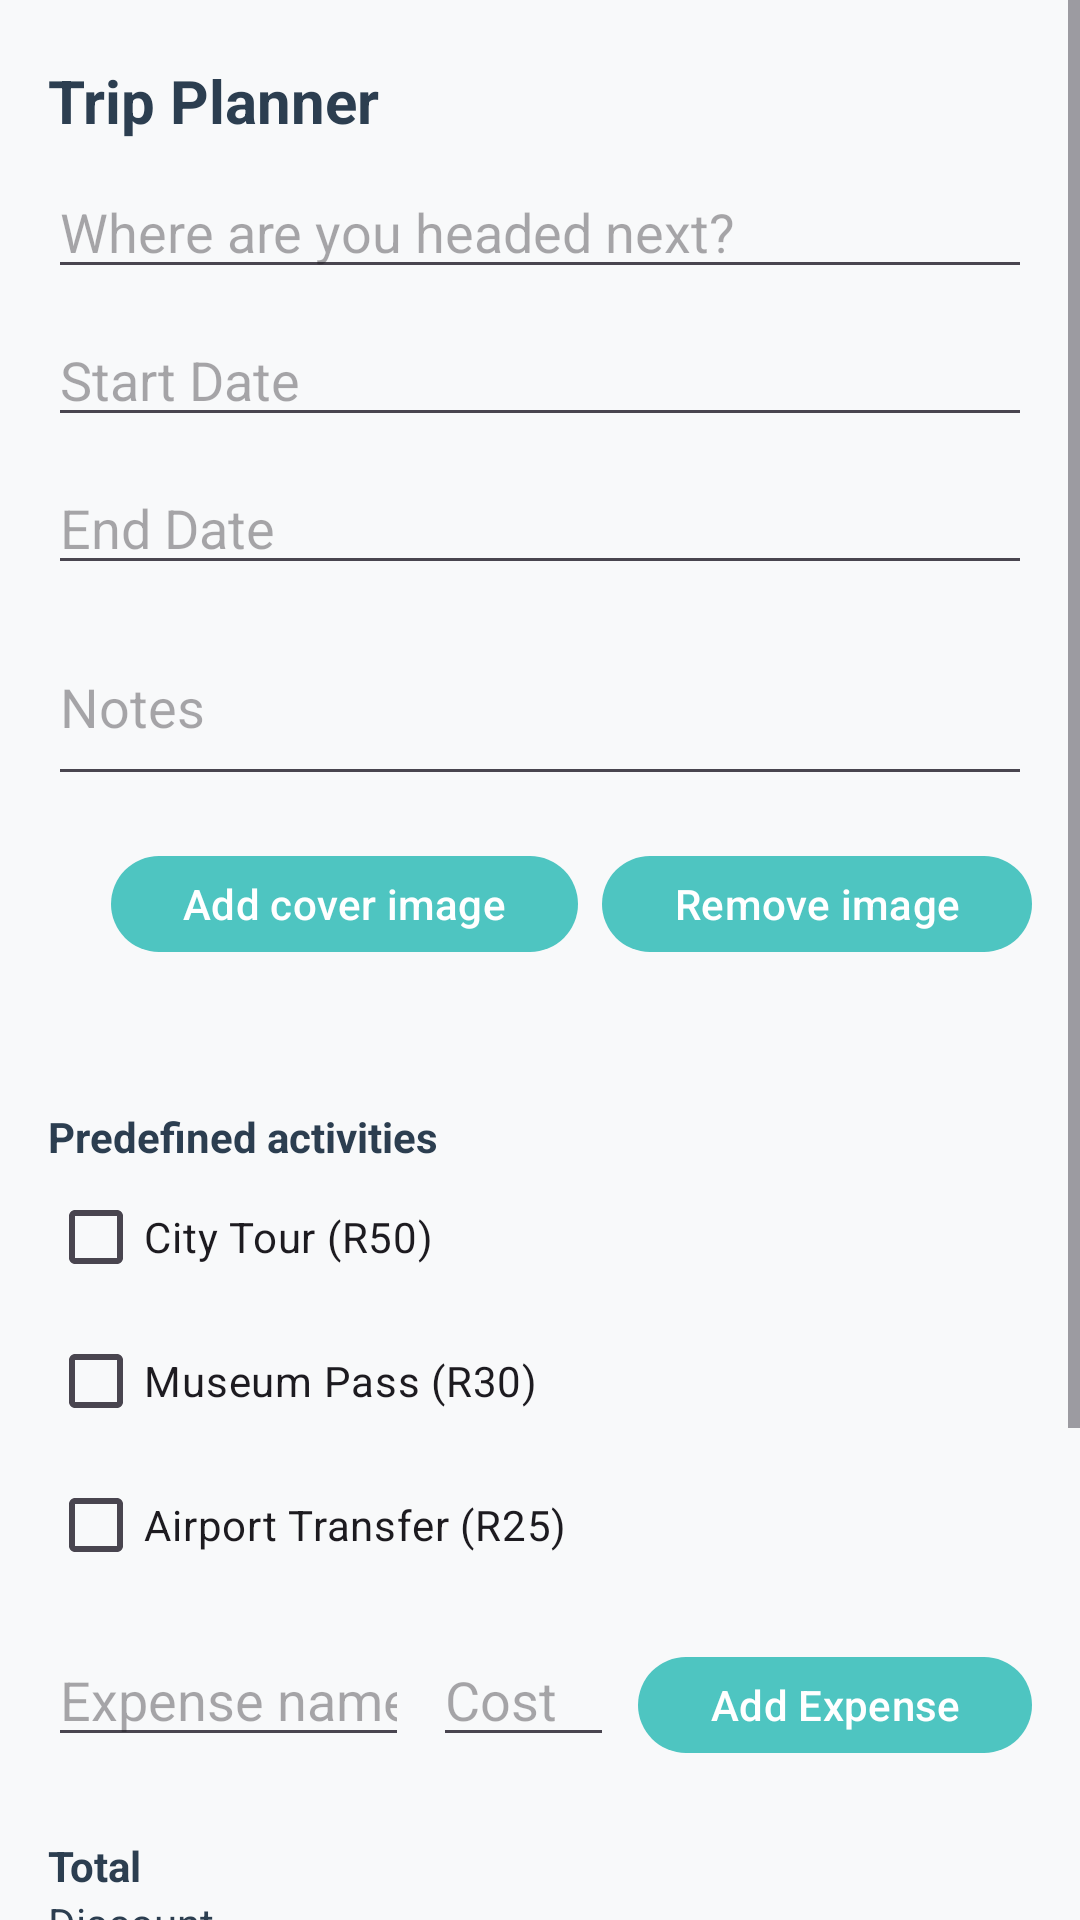

Layout XML and referenced resources for this Android screen:
<!-- AndroidManifest.xml: application theme Theme.TripBuddy -->
<!-- res/layout/fragment_trip_planner.xml -->
<?xml version="1.0" encoding="utf-8"?>
<ScrollView xmlns:android="http://schemas.android.com/apk/res/android"
    xmlns:app="http://schemas.android.com/apk/res-auto"
    android:layout_width="match_parent"
    android:layout_height="match_parent"
    android:background="?attr/colorSurface">

    <LinearLayout
        android:orientation="vertical"
        android:layout_width="match_parent"
        android:layout_height="wrap_content"
        android:padding="16dp">

        <ImageView
            android:id="@+id/iv_planner_hero"
            android:layout_width="match_parent"
            android:layout_height="0dp"
            android:visibility="gone"
            android:scaleType="centerCrop"
            android:background="?attr/colorSurface"/>

        <TextView
            android:layout_width="wrap_content"
            android:layout_height="wrap_content"
            android:text="@string/trip_planner_title"
            android:textStyle="bold"
            android:textColor="?attr/colorOnSurface"
            android:textSize="20sp"
            android:layout_marginTop="4dp"/>

        <EditText
            android:id="@+id/et_destination"
            android:layout_width="match_parent"
            android:layout_height="wrap_content"
            android:hint="@string/destination_hint"
            android:inputType="textCapWords"
            android:autofillHints="postalAddress"
            android:layout_marginTop="8dp"/>
        <EditText
            android:id="@+id/et_start"
            android:layout_width="match_parent"
            android:layout_height="wrap_content"
            android:hint="@string/start_date"
            android:inputType="date"
            android:layout_marginTop="8dp"/>
        <EditText
            android:id="@+id/et_end"
            android:layout_width="match_parent"
            android:layout_height="wrap_content"
            android:hint="@string/end_date"
            android:inputType="date"
            android:layout_marginTop="8dp"/>
        <EditText
            android:id="@+id/et_notes"
            android:layout_width="match_parent"
            android:layout_height="wrap_content"
            android:hint="@string/notes"
            android:inputType="textMultiLine"
            android:minLines="2"
            android:layout_marginTop="8dp"/>

        
        <LinearLayout
            android:layout_width="match_parent"
            android:layout_height="wrap_content"
            android:orientation="horizontal"
            android:layout_marginTop="12dp">
            <ImageView
                android:id="@+id/iv_cover_preview"
                android:layout_width="0dp"
                android:layout_height="80dp"
                android:layout_weight="1"
                android:scaleType="centerCrop"
                android:background="?attr/colorSurface"/>
            <com.google.android.material.button.MaterialButton
                android:id="@+id/btn_pick_image"
                android:layout_width="wrap_content"
                android:layout_height="wrap_content"
                android:text="@string/pick_image"
                android:layout_marginStart="12dp"/>
            <com.google.android.material.button.MaterialButton
                android:id="@+id/btn_remove_image"
                android:layout_width="wrap_content"
                android:layout_height="wrap_content"
                android:text="@string/remove_image"
                android:layout_marginStart="8dp"/>
        </LinearLayout>

        <TextView
            android:layout_width="wrap_content"
            android:layout_height="wrap_content"
            android:text="@string/predefined_activities"
            android:layout_marginTop="12dp"
            android:textStyle="bold"
            android:textColor="?attr/colorOnSurface"/>

        <CheckBox
            android:id="@+id/cb_city_tour"
            android:layout_width="wrap_content"
            android:layout_height="wrap_content"
            android:text="@string/city_tour_label"/>
        <CheckBox
            android:id="@+id/cb_museum_pass"
            android:layout_width="wrap_content"
            android:layout_height="wrap_content"
            android:text="@string/museum_pass_label"/>
        <CheckBox
            android:id="@+id/cb_airport_transfer"
            android:layout_width="wrap_content"
            android:layout_height="wrap_content"
            android:text="@string/airport_transfer_label"/>

        <LinearLayout
            android:layout_width="match_parent"
            android:layout_height="wrap_content"
            android:orientation="horizontal"
            android:layout_marginTop="12dp">
            <EditText
                android:id="@+id/et_expense_name"
                android:layout_width="0dp"
                android:layout_height="wrap_content"
                android:layout_weight="2"
                android:inputType="textCapWords"
                android:hint="@string/expense_name"/>
            <EditText
                android:id="@+id/et_expense_cost"
                android:layout_width="0dp"
                android:layout_height="wrap_content"
                android:layout_weight="1"
                android:inputType="numberDecimal"
                android:hint="@string/expense_cost"
                android:layout_marginStart="8dp"/>
            <com.google.android.material.button.MaterialButton
                android:id="@+id/btn_add_expense"
                android:layout_width="wrap_content"
                android:layout_height="wrap_content"
                android:text="@string/add_expense"
                android:layout_marginStart="8dp"/>
        </LinearLayout>

        <LinearLayout
            android:id="@+id/ll_expenses"
            android:layout_width="match_parent"
            android:layout_height="wrap_content"
            android:orientation="vertical"
            android:layout_marginTop="8dp"/>

        <TextView
            android:id="@+id/tv_total"
            android:layout_width="wrap_content"
            android:layout_height="wrap_content"
            android:text="@string/total"
            android:textStyle="bold"
            android:textColor="?attr/colorOnSurface"
            android:layout_marginTop="12dp"/>
        <TextView
            android:id="@+id/tv_discount"
            android:layout_width="wrap_content"
            android:layout_height="wrap_content"
            android:text="@string/discount"
            android:textColor="?attr/colorOnSurface"
            android:visibility="visible"/>
        <TextView
            android:id="@+id/tv_total_after"
            android:layout_width="wrap_content"
            android:layout_height="wrap_content"
            android:text="@string/total_after_discount"
            android:textColor="?attr/colorOnSurface"/>

        <TextView
            android:layout_width="wrap_content"
            android:layout_height="wrap_content"
            android:text="@string/budget_target"
            android:textStyle="bold"
            android:textColor="?attr/colorOnSurface"
            android:layout_marginTop="12dp"/>
        <EditText
            android:id="@+id/et_budget"
            android:layout_width="match_parent"
            android:layout_height="wrap_content"
            android:hint="R1000"
            android:inputType="numberDecimal"/>
        <ProgressBar
            android:id="@+id/pb_budget"
            style="?android:attr/progressBarStyleHorizontal"
            android:layout_width="match_parent"
            android:layout_height="8dp"
            android:layout_marginTop="8dp"
            android:max="100"
            android:progress="0"
            android:progressDrawable="@android:drawable/progress_horizontal"/>
        <TextView
            android:id="@+id/tv_budget_pct"
            android:layout_width="wrap_content"
            android:layout_height="wrap_content"
            android:textColor="?attr/colorOnSurface"
            android:layout_marginTop="4dp"/>

    <com.google.android.material.button.MaterialButton
            android:id="@+id/btn_save"
            android:layout_width="match_parent"
            android:layout_height="wrap_content"
            android:text="@string/save_trip"
            android:layout_marginTop="16dp"/>

    </LinearLayout>
</ScrollView>
<!-- resources referenced by this layout -->
<resources>
  <string name="add_expense">Add Expense</string>
  <string name="airport_transfer_label">Airport Transfer (R25)</string>
  <string name="budget_target">Planned budget</string>
  <string name="city_tour_label">City Tour (R50)</string>
  <string name="destination_hint">Where are you headed next?</string>
  <string name="discount">Discount</string>
  <string name="end_date">End Date</string>
  <string name="expense_cost">Cost</string>
  <string name="expense_name">Expense name</string>
  <string name="museum_pass_label">Museum Pass (R30)</string>
  <string name="notes">Notes</string>
  <string name="pick_image">Add cover image</string>
  <string name="predefined_activities">Predefined activities</string>
  <string name="remove_image">Remove image</string>
  <string name="save_trip">Save Trip</string>
  <string name="start_date">Start Date</string>
  <string name="total">Total</string>
  <string name="total_after_discount">Total after discount</string>
  <string name="trip_planner_title">Trip Planner</string>
  <style name="Theme.TripBuddy" parent="Theme.Material3.DayNight.NoActionBar">
          
          <item name="android:statusBarColor">?attr/colorSurface</item>
          <item name="android:navigationBarColor">?attr/colorSurface</item>
          <item name="android:windowActivityTransitions">true</item>
          <item name="android:windowContentTransitions">true</item>
  
          
          <item name="colorPrimary">@color/brand_primary</item>
          <item name="colorOnPrimary">@color/white</item>
          <item name="colorSecondary">@color/brand_green</item>
          <item name="colorOnSecondary">@color/white</item>
          <item name="colorTertiary">@color/brand_beige</item>
  
          
      <item name="colorSurface">@color/brand_offwhite</item>
      <item name="colorOnSurface">@color/brand_navy</item>
          <item name="colorOutline">@color/gray_light</item>
  
          
          <item name="shapeAppearanceSmallComponent">@style/Shape.Friendly</item>
          <item name="shapeAppearanceMediumComponent">@style/Shape.Friendly</item>
          <item name="shapeAppearanceLargeComponent">@style/Shape.Friendly</item>
  
      
      <item name="textAppearanceBodyLarge">@style/TextAppearance.TripBuddy.Body</item>
      <item name="textAppearanceBodyMedium">@style/TextAppearance.TripBuddy.Body</item>
      <item name="textAppearanceBodySmall">@style/TextAppearance.TripBuddy.Body</item>
      <item name="textAppearanceTitleLarge">@style/TextAppearance.TripBuddy.Title</item>
      <item name="textAppearanceTitleMedium">@style/TextAppearance.TripBuddy.Title</item>
      <item name="textAppearanceTitleSmall">@style/TextAppearance.TripBuddy.Title</item>
  
          
          <item name="materialButtonStyle">@style/Widget.TripBuddy.Button</item>
      </style>
  <color name="brand_primary">#4EC5C1</color>
  <color name="white">#FFFFFFFF</color>
  <color name="brand_green">#4CAF50</color>
  <color name="brand_beige">#F5E1A4</color>
  <color name="brand_offwhite">#F8F9FA</color>
  <color name="brand_navy">#2C3E50</color>
  <color name="gray_light">#BDC3C7</color>
  <style name="Shape.Friendly" parent="ShapeAppearance.Material3.SmallComponent">
          <item name="cornerFamily">rounded</item>
          <item name="cornerSize">16dp</item>
      </style>
  <style name="TextAppearance.TripBuddy.Body" parent="TextAppearance.Material3.BodyMedium">
          <item name="fontFamily">sans-serif</item>
          <item name="android:textColor">@color/brand_navy</item>
      </style>
  <style name="TextAppearance.TripBuddy.Title" parent="TextAppearance.Material3.TitleLarge">
          <item name="fontFamily">sans-serif</item>
          <item name="android:textColor">@color/brand_navy</item>
      </style>
  <style name="Widget.TripBuddy.Button" parent="Widget.Material3.Button">
          <item name="shapeAppearance">@style/Shape.Friendly</item>
          <item name="android:textAllCaps">false</item>
          <item name="android:insetTop">8dp</item>
          <item name="android:insetBottom">8dp</item>
      </style>
</resources>
